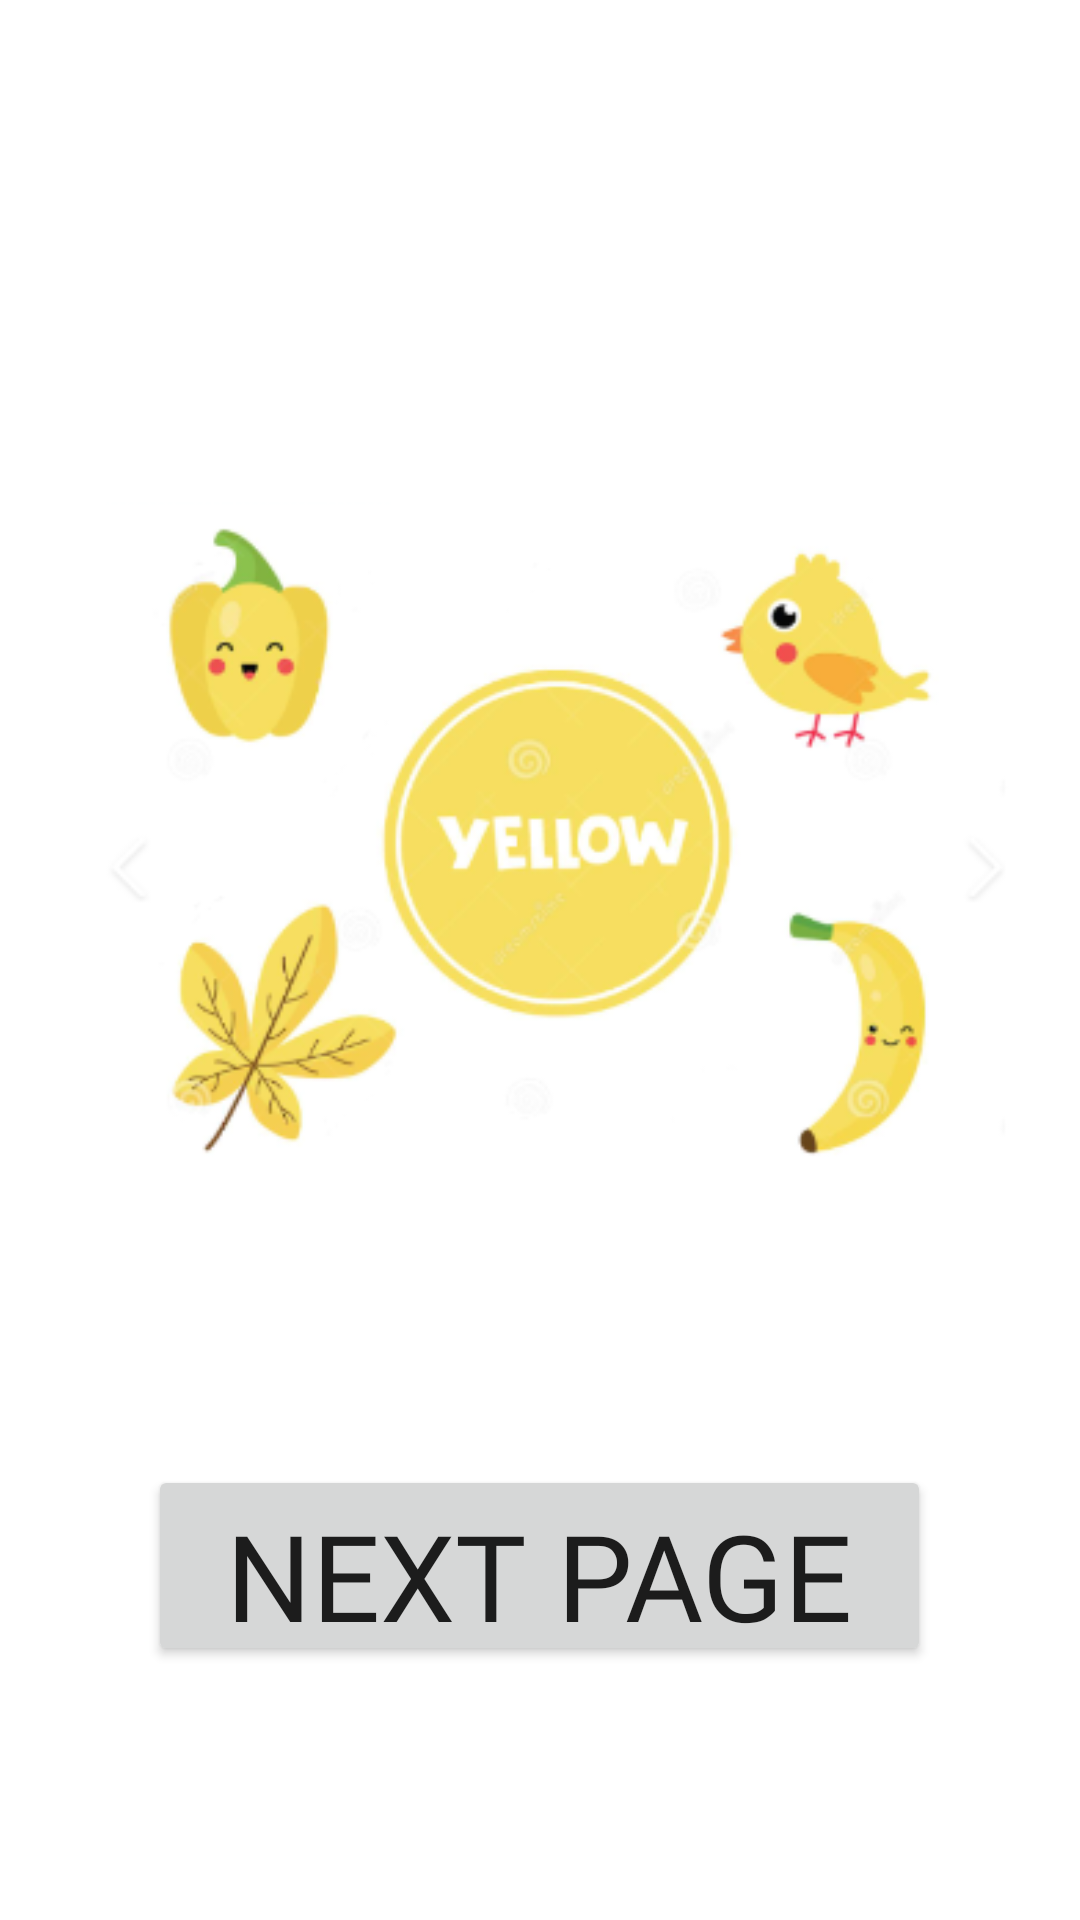

Here is an Android app screen rendered from its layout file. Give the layout XML and the strings, colors and styles it references.
<!-- AndroidManifest.xml: application theme Theme.SimpleApp2 -->
<!-- res/layout/fragment_guide.xml -->
<?xml version="1.0" encoding="utf-8"?>
<androidx.constraintlayout.widget.ConstraintLayout xmlns:android="http://schemas.android.com/apk/res/android"
    xmlns:app="http://schemas.android.com/apk/res-auto"
    xmlns:tools="http://schemas.android.com/tools"
    android:layout_width="match_parent"
    android:layout_height="match_parent"
    android:background="@color/white"
    tools:context=".ui.guideFragment">

    <ImageView
        android:id="@+id/imagenColor"
        android:layout_width="349dp"
        android:layout_height="249dp"
        app:layout_constraintBottom_toBottomOf="parent"
        app:layout_constraintEnd_toEndOf="parent"
        app:layout_constraintStart_toStartOf="parent"
        app:layout_constraintTop_toTopOf="parent"
        app:layout_constraintVertical_bias="0.428"
        app:srcCompat="@drawable/yellow" />

    <Button
        android:id="@+id/nxtButton"

        android:layout_width="261dp"
        android:layout_height="67dp"

        android:fontFamily="@font/amaticsc_regular"
        android:text="Next Page"
        android:textSize="40dp"

        app:layout_constraintBottom_toBottomOf="parent"
        app:layout_constraintEnd_toEndOf="parent"
        app:layout_constraintHorizontal_bias="0.498"
        app:layout_constraintStart_toStartOf="parent"
        app:layout_constraintTop_toTopOf="parent"
        app:layout_constraintVertical_bias="0.852" />




</androidx.constraintlayout.widget.ConstraintLayout>
<!-- resources referenced by this layout -->
<resources>
  <color name="white">#FFFFFFFF</color>
  <!-- drawable yellow: png bitmap (drawable, 56215 bytes) -->
  <style name="Theme.SimpleApp2" parent="Theme.MaterialComponents.DayNight.NoActionBar" tools:ignore="DuplicateDefinition">
          
          <item name="colorPrimary">@color/rojo</item>
          <item name="colorPrimaryVariant">@color/purple_700</item>
          <item name="colorOnPrimary">@color/white</item>
          
          <item name="colorSecondary">@color/black</item>
          <item name="colorSecondaryVariant">@color/teal_700</item>
          <item name="colorOnSecondary">@color/black</item>
          
          <item name="android:statusBarColor">@color/azul</item>
          
      </style>
  <color name="rojo">#E60026</color>
  <color name="purple_700">#FF3700B3</color>
  <color name="black">#FF000000</color>
  <color name="teal_700">#FF018786</color>
  <color name="azul">#0070FF</color>
</resources>
